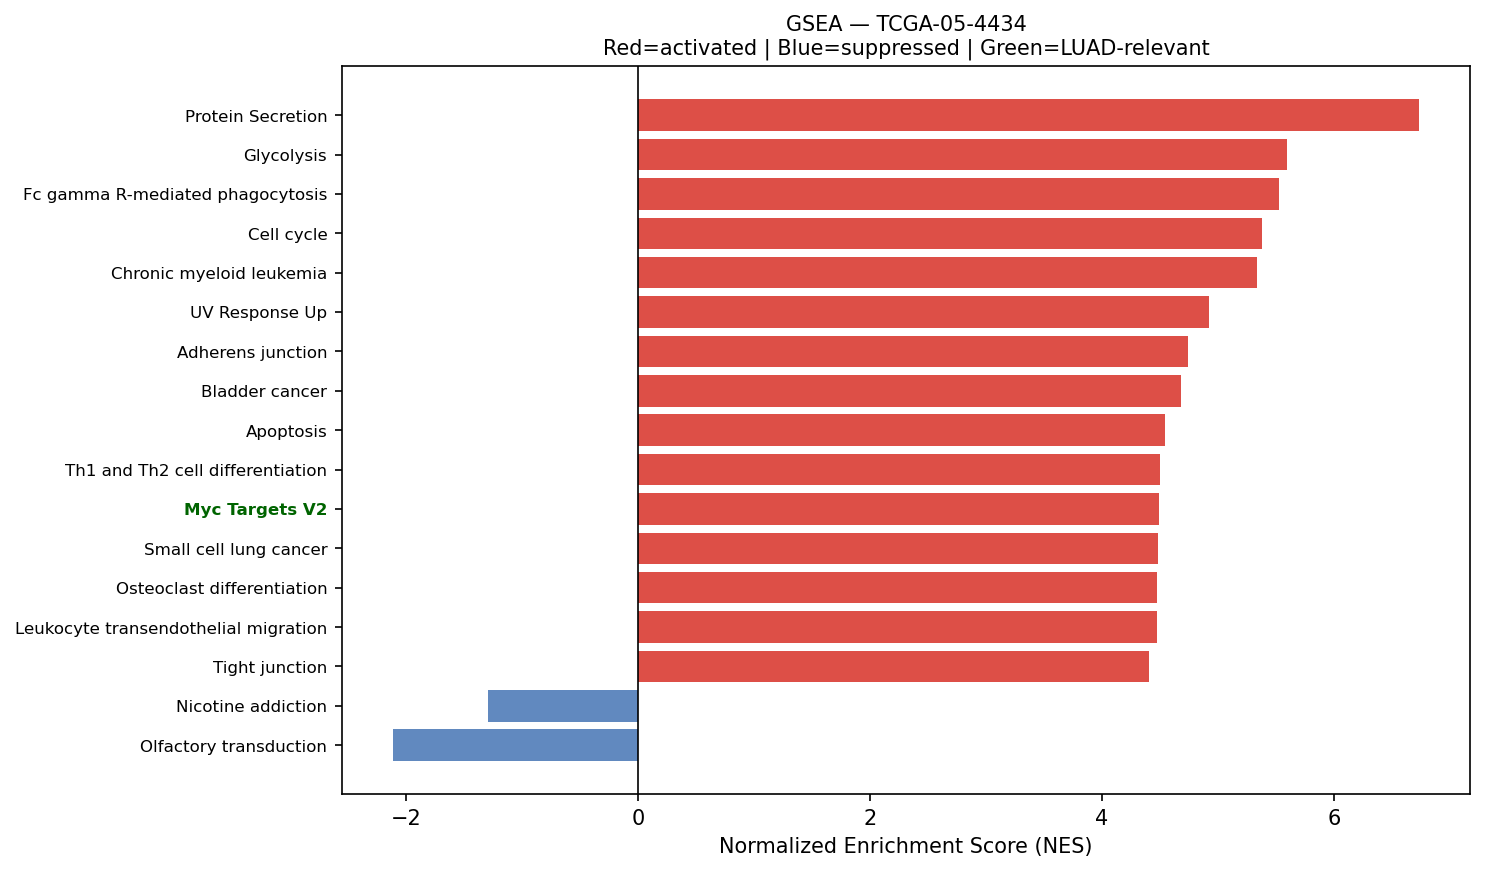

Values plotted in this chart, from the file beside it:
Name	Term	ES	NES	NOM p-val	FDR q-val	FWER p-val	Tag %	Gene %	Lead_genes	gene_set_db	luad_relevant
prerank	Protein Secretion	0.7407	6.733	0.0	0.0	0.0	82/96	18.39%	KRT18;CD63;ARF1;SOD1;TMED10;AP2M1;TMED2;…	MSigDB_Hallmark_2020	False
prerank	Glycolysis	0.6691	5.593	0.0	0.0	0.0	154/199	21.08%	ENO1;TXN;TPI1;PKM;HSPA5;PGK1;LDHA;IGFBP3…	MSigDB_Hallmark_2020	False
prerank	Fc gamma R-mediated phagocytosis	0.6797	5.53	0.0	0.0	0.0	81/96	28.02%	MARCKSL1;RAC1;CFL1;ACTR2;FCGR3A;ARPC3;AR…	KEGG_2021_Human	False
prerank	Cell cycle	0.6837	5.383	0.0	0.0	0.0	109/124	26.58%	SFN;YWHAZ;YWHAE;YWHAQ;YWHAG;PCNA;RAD21;C…	KEGG_2021_Human	False
prerank	Chronic myeloid leukemia	0.7422	5.339	0.0	0.0	0.0	66/76	20.21%	CDKN1A;NFKBIA;GRB2;SHC1;TGFB1;HDAC1;CCND…	KEGG_2021_Human	False
prerank	UV Response Up	0.6838	4.922	0.0	0.0	0.0	117/156	20.65%	TMBIM6;BSG;AQP3;RPN1;EPCAM;GRINA;JUNB;PP…	MSigDB_Hallmark_2020	False
prerank	Adherens junction	0.6914	4.741	0.0	0.0	0.0	62/71	24.47%	ACTB;ACTG1;RHOA;RAC1;ACTN4;ACTN1;PTPRF;R…	KEGG_2021_Human	False
prerank	Bladder cancer	0.79	4.679	0.0	0.0	0.0	35/41	16.56%	MMP2;THBS1;MMP9;CDKN1A;CDH1;TYMP;MMP1;CC…	KEGG_2021_Human	False
prerank	Apoptosis	0.6713	4.548	0.0	0.0	0.0	108/142	20.93%	ACTB;ACTG1;CTSB;CTSZ;TNFSF10;CTSS;CTSD;M…	KEGG_2021_Human	False
prerank	Th1 and Th2 cell differentiation	0.6709	4.501	0.0	0.0	0.0	70/90	23.29%	HLA-DRA;HLA-DRB1;HLA-DPA1;HLA-DRB5;HLA-D…	KEGG_2021_Human	False
prerank	Myc Targets V2	0.7357	4.488	0.0	0.0	0.0	52/57	22.37%	NPM1;HSPD1;NOLC1;CBX3;GNL3;DCTPP1;PA2G4;…	MSigDB_Hallmark_2020	True
prerank	Small cell lung cancer	0.6756	4.483	0.0	0.0	0.0	80/92	27.97%	FN1;LAMB3;LAMC2;CKS2;CDKN1A;NFKBIA;COL4A…	KEGG_2021_Human	False
prerank	Osteoclast differentiation	0.6554	4.476	0.0	0.0	0.0	97/126	24.21%	TYROBP;RAC1;IFNGR1;JUNB;FCGR3A;SOCS3;STA…	KEGG_2021_Human	False
prerank	Leukocyte transendothelial migration	0.5838	4.472	0.0	0.0	0.0	88/113	28.58%	ACTB;ACTG1;MYL12B;EZR;MSN;RHOA;CLDN4;RAC…	KEGG_2021_Human	False
prerank	Tight junction	0.592	4.409	0.0	0.0	0.0	109/168	21.73%	ACTB;ACTG1;MYL12B;EZR;MYH9;MSN;RHOA;MYL6…	KEGG_2021_Human	False
prerank	Renal cell carcinoma	0.701	4.387	0.0	0.0	0.0	54/69	17.45%	RAC1;ELOB;SLC2A1;CDKN1A;JUN;HIF1A;GRB2;E…	KEGG_2021_Human	False
prerank	RNA degradation	0.688	4.324	0.0	0.0	0.0	64/76	22.29%	ENO1;PABPC1;HSPD1;BTG2;LSM2;PFKP;HSPA9;X…	KEGG_2021_Human	False
prerank	Fatty Acid Metabolism	0.6251	4.29	0.0	0.0	0.0	109/157	19.20%	S100A10;LGALS1;HSP90AA1;PSME1;PRDX6;LDHA…	MSigDB_Hallmark_2020	False
prerank	ErbB signaling pathway	0.6466	4.289	0.0	0.0	0.0	64/85	24.67%	CDKN1A;JUN;GRB2;EIF4EBP1;SHC1;MYC;CRKL;C…	KEGG_2021_Human	False
prerank	Colorectal cancer	0.6902	4.282	0.0	0.0	0.0	78/86	27.30%	RHOA;RAC1;CDKN1A;RAC2;JUN;GRB2;FOS;RALB;…	KEGG_2021_Human	False
prerank	Antigen processing and presentation	0.7272	4.273	0.0	0.0	0.0	37/70	3.81%	HLA-DRA;CD74;HLA-B;HLA-DRB1;B2M;HLA-C;HL…	KEGG_2021_Human	False
prerank	p53 signaling pathway	0.7064	4.265	0.0	0.0	0.0	63/73	25.88%	SFN;PERP;IGFBP3;SERPINE1;THBS1;CDKN1A;SH…	KEGG_2021_Human	True
prerank	mTORC1 Signaling	0.7463	4.214	0.0	0.0	0.0	165/199	17.45%	GAPDH;ENO1;CALR;TPI1;HSPA5;PRDX1;HSP90B1…	MSigDB_Hallmark_2020	True
prerank	NF-kappa B signaling pathway	0.6776	4.211	0.0	0.0	0.0	90/101	28.62%	CD14;CCL19;PLAU;IRAK1;CCL21;NFKBIA;TNFRS…	KEGG_2021_Human	False
prerank	Amoebiasis	0.602	4.179	0.0	0.0	0.0	76/101	28.63%	FN1;PRDX1;COL3A1;HSPB1;COL1A1;CD14;ACTN4…	KEGG_2021_Human	False
prerank	Phosphatidylinositol signaling system	0.5822	4.132	0.0	0.0	0.0	75/97	29.21%	CALM2;CALM1;CALM3;CDIPT;PIP4K2C;INPPL1;I…	KEGG_2021_Human	False
prerank	Pancreatic cancer	0.7026	4.13	0.0	0.0	0.0	69/76	26.53%	RAC1;STAT1;CDKN1A;RAC2;RALB;TGFB1;CCND1;…	KEGG_2021_Human	False
prerank	TGF-beta Signaling	0.7502	4.129	0.0	0.0	0.0	49/54	21.34%	RHOA;SERPINE1;JUNB;LTBP2;THBS1;PMEPA1;CD…	MSigDB_Hallmark_2020	True
prerank	Prostate cancer	0.6672	4.106	0.0	0.0	0.0	80/97	24.34%	HSP90AB1;GSTP1;HSP90B1;HSP90AA1;PLAU;SPI…	KEGG_2021_Human	False
prerank	Ribosome	0.6381	4.07	0.0	0.0	0.0	104/153	8.31%	RPS12;RPS18;RPL8;RPS11;RPS27;RPS6;RPL7A;…	KEGG_2021_Human	False
prerank	Central carbon metabolism in cancer	0.6136	4.047	0.0	0.0	0.0	50/70	20.19%	PKM;LDHA;G6PD;IDH2;SLC7A5;SLC2A1;HIF1A;I…	KEGG_2021_Human	False
prerank	Viral myocarditis	0.7192	4.029	0.0	0.0	0.0	41/57	16.27%	HLA-DRA;ACTB;ACTG1;HLA-B;HLA-DRB1;HLA-C;…	KEGG_2021_Human	False
prerank	Allograft rejection	0.7012	3.956	0.0	0.0	0.0	16/35	3.81%	HLA-DRA;HLA-B;HLA-DRB1;HLA-C;HLA-A;HLA-E…	KEGG_2021_Human	False
prerank	Fc epsilon RI signaling pathway	0.6109	3.939	0.0	0.0	0.0	54/67	28.98%	RAC1;FCER1G;RAC2;GRB2;ALOX5;MAPK3;MAP2K1…	KEGG_2021_Human	False
prerank	VEGF signaling pathway	0.661	3.932	0.0	0.0	0.0	51/59	28.02%	HSPB1;RAC1;RAC2;MAPKAPK2;CDC42;MAPK3;KDR…	KEGG_2021_Human	False
prerank	Glioma	0.6539	3.929	0.0	0.0	0.0	57/75	26.25%	CALM2;CDKN1A;GRB2;SHC1;CALM1;CALM3;CCND1…	KEGG_2021_Human	False
prerank	Proteasome	0.7824	3.902	0.0	0.0	0.0	38/46	14.56%	PSME1;PSMB4;PSMB3;PSMA7;POMP;PSMB7;PSMB5…	KEGG_2021_Human	False
prerank	Cholesterol Homeostasis	0.7209	3.901	0.0	0.0	0.0	59/74	20.13%	S100A11;ACTG1;LGALS3;MAL2;ANXA5;SCD;LGMN…	MSigDB_Hallmark_2020	False
prerank	Chagas disease	0.6408	3.874	0.0	0.0	0.0	72/101	22.71%	CCL5;CALR;C1QA;C1QC;C1QB;C3;IFNGR1;SERPI…	KEGG_2021_Human	False
prerank	IL-17 signaling pathway	0.5926	3.852	0.0	0.0	0.0	73/94	28.28%	S100A9;HSP90AB1;LCN2;HSP90B1;HSP90AA1;CX…	KEGG_2021_Human	False
prerank	PI3K/AKT/mTOR  Signaling	0.6964	3.829	0.0	0.0	0.0	88/105	24.35%	SFN;CALR;PFN1;HSP90B1;ARF1;RAC1;CFL1;AP2…	MSigDB_Hallmark_2020	True
prerank	Reactive Oxygen Species Pathway	0.7607	3.814	0.0	0.0	0.0	37/48	14.40%	FTL;TXN;PRDX1;NQO1;PRDX6;PDLIM1;SOD1;TXN…	MSigDB_Hallmark_2020	False
prerank	Epithelial cell signaling in Helicobacte…	0.6675	3.809	0.0	0.0	0.0	54/70	24.47%	CCL5;ATP6V0E1;RAC1;ATP6V1F;NFKBIA;JUN;AT…	KEGG_2021_Human	False
prerank	Cholesterol metabolism	0.5179	3.807	0.0	0.0	0.0	27/50	18.04%	APOE;PLTP;TSPO;NPC2;VDAC1;LIPA;APOC1;CYP…	KEGG_2021_Human	False
prerank	mRNA surveillance pathway	0.5956	3.799	0.0	0.0	0.0	78/98	23.79%	PABPC1;PPP1CB;FUS;ALYREF;ETF1;SAP18;PPP1…	KEGG_2021_Human	False
prerank	C-type lectin receptor signaling pathway	0.6398	3.791	0.0	0.0	0.0	86/104	28.28%	RHOA;FCER1G;CALM2;STAT1;NFKBIA;JUN;RRAS;…	KEGG_2021_Human	False
prerank	Amino sugar and nucleotide sugar metabol…	0.6995	3.768	0.0	0.0	0.0	42/48	24.47%	UGDH;CYB5R3;PGM1;HK1;GPI;HEXB;HK2;GFUS;U…	KEGG_2021_Human	False
prerank	Wnt-beta Catenin Signaling	0.6265	3.759	0.0	0.0	0.0	35/42	30.24%	NCSTN;CTNNB1;MYC;TP53;CUL1;NCOR2;PPARD;C…	MSigDB_Hallmark_2020	True
prerank	Pertussis	0.6978	3.757	0.0	0.0	0.0	49/76	15.45%	C1QA;C1QC;C1QB;RHOA;CD14;C1S;CFL1;C3;SFT…	KEGG_2021_Human	False
prerank	Leishmaniasis	0.6995	3.74	0.0	0.0	0.0	60/74	24.33%	HLA-DRA;HLA-DRB1;EEF1A1;HLA-DPA1;HLA-DRB…	KEGG_2021_Human	False
prerank	Type I diabetes mellitus	0.669	3.74	0.0	0.0	0.0	26/41	19.64%	HLA-DRA;HLA-B;HLA-DRB1;HLA-C;HLA-A;HLA-E…	KEGG_2021_Human	False
prerank	Valine, leucine and isoleucine degradati…	0.6355	3.74	0.0	0.0	0.0	42/48	27.52%	ECHS1;HADHA;HSD17B10;HADHB;ALDH9A1;HIBAD…	KEGG_2021_Human	False
prerank	PD-L1 expression and PD-1 checkpoint pat…	0.6519	3.719	0.0	0.0	0.0	79/89	28.16%	IFNGR1;STAT1;NFKBIA;JUN;HIF1A;CD4;FOS;IF…	KEGG_2021_Human	True
prerank	Bacterial invasion of epithelial cells	0.6956	3.699	0.0	0.0	0.0	51/77	12.84%	ACTB;ACTG1;FN1;RHOA;RAC1;ACTR2;CAV1;ARPC…	KEGG_2021_Human	False
prerank	SNARE interactions in vesicular transpor…	0.7239	3.689	0.0	0.0	0.0	31/33	25.30%	VAMP8;VAMP5;VAMP3;VAMP7;STX5;VAMP2;YKT6;…	KEGG_2021_Human	False
prerank	Inositol phosphate metabolism	0.6384	3.671	0.0	0.0	0.0	60/73	29.21%	TPI1;CDIPT;PIP4K2C;INPPL1;PI4KB;PIP5K1A;…	KEGG_2021_Human	False
prerank	Intestinal immune network for IgA produc…	0.6306	3.66	0.0	0.0	0.0	32/45	28.32%	HLA-DRA;HLA-DRB1;PIGR;HLA-DPA1;HLA-DRB5;…	KEGG_2021_Human	True
prerank	Lysine degradation	0.5976	3.644	0.0	0.0	0.0	52/63	28.11%	ECHS1;HADHA;DLST;PLOD2;COLGALT1;PLOD1;AL…	KEGG_2021_Human	False
prerank	B cell receptor signaling pathway	0.6818	3.63	0.0	0.0	0.0	74/79	27.92%	RAC1;IFITM1;CD81;NFKBIA;RAC2;JUN;GRB2;FO…	KEGG_2021_Human	False
prerank	Thyroid cancer	0.7089	3.624	0.0	0.0	0.0	27/37	15.67%	NCOA4;CDKN1A;CDH1;TPM3;CTNNB1;CCND1;BAK1…	KEGG_2021_Human	False
... 142 more rows
